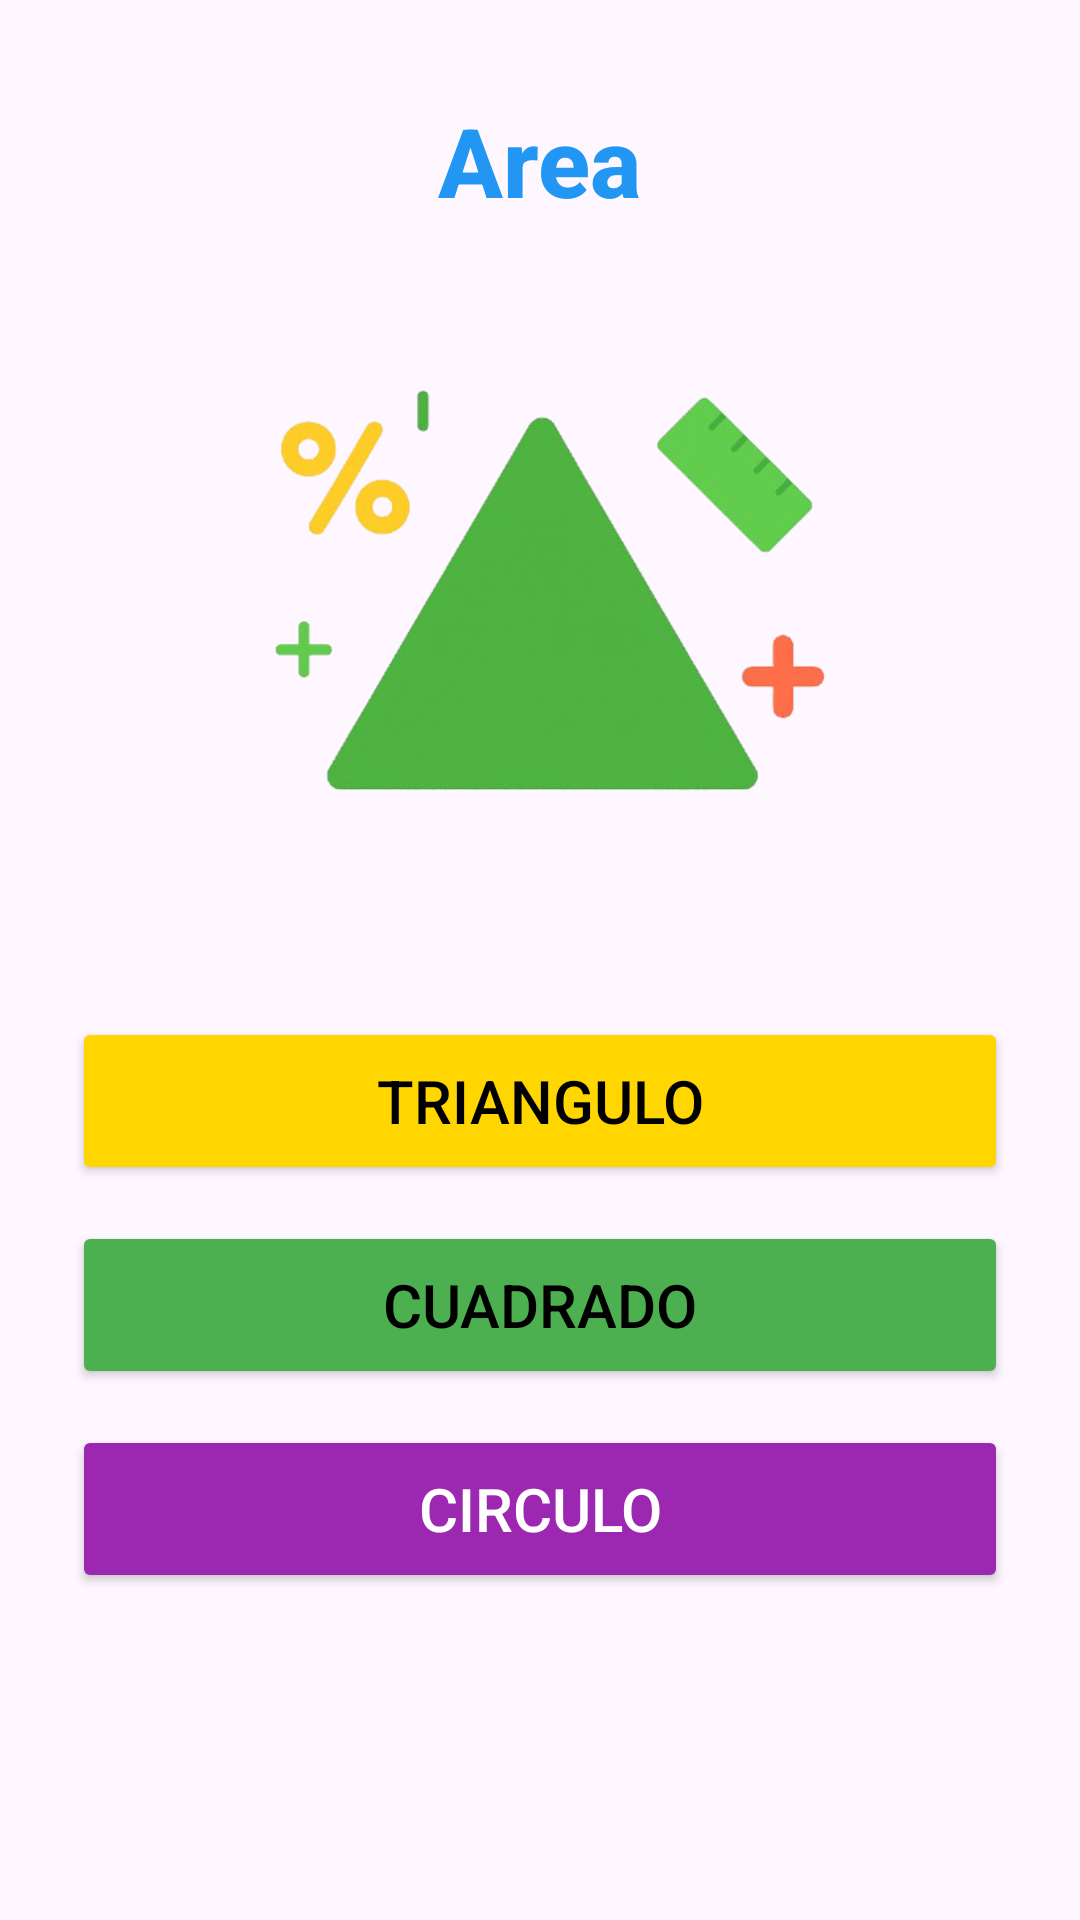

The Android layout XML behind this screen, and the referenced resources:
<!-- AndroidManifest.xml: application theme Theme.MiAppingles -->
<!-- res/layout/activity_menu_area.xml -->
<?xml version="1.0" encoding="utf-8"?>
<ScrollView xmlns:android="http://schemas.android.com/apk/res/android"
    xmlns:tools="http://schemas.android.com/tools"
    android:layout_width="match_parent"
    android:layout_height="match_parent"
    android:background="@drawable/backg"
    android:fillViewport="true"
    tools:context=".Menu_Area">

    <LinearLayout
        android:id="@+id/main"
        android:layout_width="match_parent"
        android:layout_height="wrap_content"
        android:gravity="center_horizontal"
        android:orientation="vertical"
        android:paddingLeft="24dp"
        android:paddingTop="32dp"
        android:paddingRight="24dp"
        android:paddingBottom="32dp">

        
        <TextView
            android:id="@+id/tvMenuTitle"
            android:layout_width="wrap_content"
            android:layout_height="wrap_content"
            android:layout_marginBottom="20dp"
            android:fontFamily="sans-serif-medium"
            android:text="@string/menu_title_area"
            android:textColor="@color/sky_blue"
            android:textSize="32sp"
            android:textStyle="bold" />

        
        <ImageView
            android:id="@+id/ivLogoMenu"
            android:layout_width="220dp"
            android:layout_height="wrap_content"
            android:layout_marginBottom="24dp"
            android:adjustViewBounds="true"
            android:contentDescription="@string/content_menu_illustration"
            android:scaleType="fitCenter"
            android:src="@drawable/menu_area" />

        
        <Button
            android:id="@+id/btnColores"
            android:layout_width="match_parent"
            android:layout_height="wrap_content"
            android:layout_marginBottom="12dp"
            android:backgroundTint="@color/sun_yellow"
            android:fontFamily="sans-serif-medium"
            android:foreground="?attr/selectableItemBackground"
            android:minHeight="56dp"
            android:onClick="irATria"
            android:paddingTop="12dp"
            android:paddingBottom="12dp"
            android:text="@string/menu_triangulo"
            android:textColor="@color/black"
            android:textSize="20sp" />

        
        <Button
            android:id="@+id/btnFrutas"
            android:layout_width="match_parent"
            android:layout_height="wrap_content"
            android:layout_marginBottom="12dp"
            android:backgroundTint="@color/grass_green"
            android:fontFamily="sans-serif-medium"
            android:foreground="?attr/selectableItemBackground"
            android:minHeight="56dp"
            android:onClick="irACua"
            android:paddingTop="12dp"
            android:paddingBottom="12dp"
            android:text="@string/menu_cuadrado"
            android:textColor="@color/black"
            android:textSize="20sp" />

        
        <Button
            android:id="@+id/btnNumeros"
            android:layout_width="match_parent"
            android:layout_height="wrap_content"
            android:layout_marginBottom="6dp"
            android:backgroundTint="@color/grape_purple"
            android:fontFamily="sans-serif-medium"
            android:foreground="?attr/selectableItemBackground"
            android:minHeight="56dp"
            android:onClick="irACircu"
            android:paddingTop="12dp"
            android:paddingBottom="12dp"
            android:text="@string/menu_circulo"
            android:textColor="@color/white"
            android:textSize="20sp" />

    </LinearLayout>
</ScrollView>
<!-- resources referenced by this layout -->
<resources>
  <color name="black">#FF000000</color>
  <color name="grape_purple">#9C27B0</color>
  <color name="grass_green">#4CAF50</color>
  <color name="sky_blue">#2196F3</color>
  <color name="sun_yellow">#FFD600</color>
  <color name="white">#FFFFFFFF</color>
  <!-- drawable menu_area: png bitmap (drawable, 73915 bytes) -->
  <string name="content_menu_illustration">Ilustración del menú principal</string>
  <string name="menu_circulo">Circulo</string>
  <string name="menu_cuadrado">Cuadrado</string>
  <string name="menu_title_area">Area</string>
  <string name="menu_triangulo">Triangulo</string>
  <style name="Theme.MiAppingles" parent="Base.Theme.MiAppingles" />
  <style name="Base.Theme.MiAppingles" parent="Theme.Material3.DayNight.NoActionBar">
          
          
      </style>
</resources>
